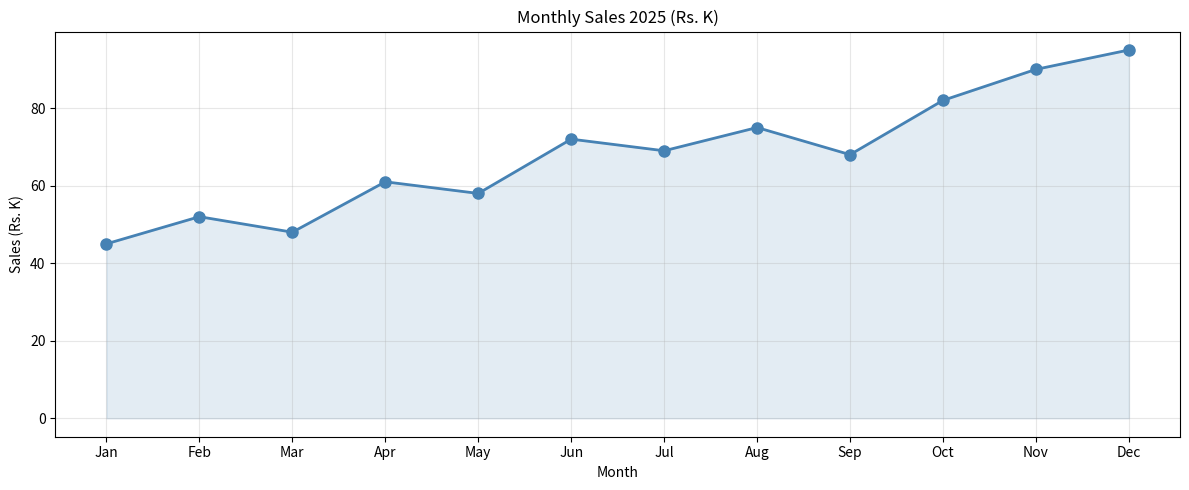

Python code for this plot:
import matplotlib.pyplot as plt

# Data 
months = ['Jan','Feb','Mar','Apr','May','Jun','Jul','Aug','Sep','Oct','Nov','Dec']
sales = [45,52,48,61,58,72,69,75,68,82,90,95] 


# Line Chart - trends over time
plt.figure(figsize=(12,5))
plt.plot(months,sales,marker='o', color='steelblue', linewidth=2,markersize=8)
plt.fill_between(months, sales, alpha=0.15, color='steelblue')
plt.title('Monthly Sales 2025 (Rs. K)')
plt.xlabel('Month')
plt.ylabel('Sales (Rs. K)')
plt.grid(True, alpha=0.3)
plt.tight_layout()
plt.show() 
